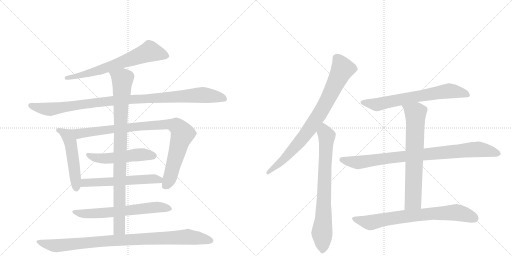
t = 0.00 s
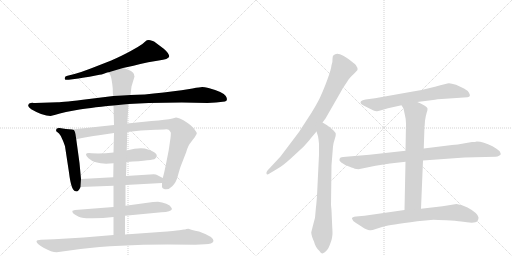
t = 2.60 s
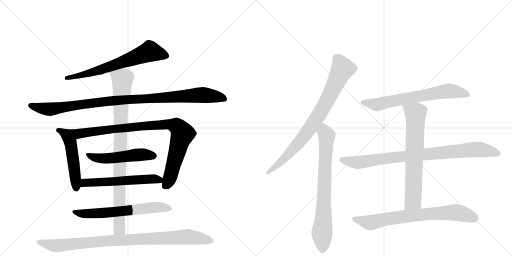
t = 5.20 s
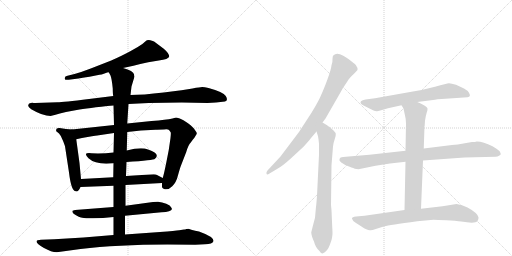
t = 7.80 s
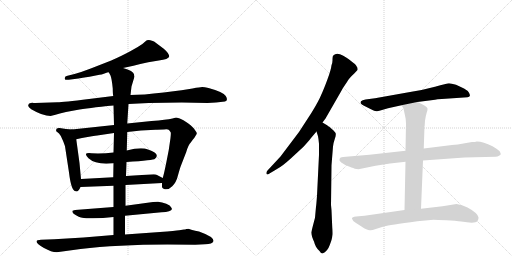
t = 10.40 s
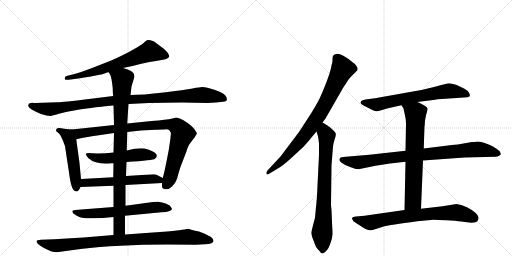
t = 13.01 s

The animated SVG that drew these frames (rendered in a browser with its animation timeline set to each time). Animation: 15 CSS @keyframes rules; one cycle of 13.01 s.

<svg version="1.1" viewBox="0 0 2048 1024" xmlns="http://www.w3.org/2000/svg">
  <g stroke="lightgray" stroke-dasharray="1,1" stroke-width="1" transform="scale(4, 4)">
    <line x1="0" y1="0" x2="256" y2="256"></line>
    <line x1="256" y1="0" x2="0" y2="256"></line>
    <line x1="128" y1="0" x2="128" y2="256"></line>
    <line x1="0" y1="128" x2="256" y2="128"></line>
    <line x1="256" y1="0" x2="512" y2="256"></line>
    <line x1="512" y1="0" x2="256" y2="256"></line>
    <line x1="384" y1="0" x2="384" y2="256"></line>
    <line x1="256" y1="128" x2="512" y2="128"></line>
  </g>
<g transform="scale(1, -1) translate(0, -850)">
   <style type="text/css">
    @keyframes keyframes0 {
      from {
       stroke: black;
       stroke-dashoffset: 676;
       stroke-width: 128;
       }
       69% {
       animation-timing-function: step-end;
       stroke: black;
       stroke-dashoffset: 0;
       stroke-width: 128;
       }
       to {
       stroke: black;
       stroke-width: 1024;
       }
       }
       #make-me-a-hanzi-animation-0 {
         animation: keyframes0 0.800130s both;
         animation-delay: 0.000000s;
         animation-timing-function: linear;
       }
    @keyframes keyframes1 {
      from {
       stroke: black;
       stroke-dashoffset: 1035;
       stroke-width: 128;
       }
       77% {
       animation-timing-function: step-end;
       stroke: black;
       stroke-dashoffset: 0;
       stroke-width: 128;
       }
       to {
       stroke: black;
       stroke-width: 1024;
       }
       }
       #make-me-a-hanzi-animation-1 {
         animation: keyframes1 1.092285s both;
         animation-delay: 0.800130s;
         animation-timing-function: linear;
       }
    @keyframes keyframes2 {
      from {
       stroke: black;
       stroke-dashoffset: 510;
       stroke-width: 128;
       }
       62% {
       animation-timing-function: step-end;
       stroke: black;
       stroke-dashoffset: 0;
       stroke-width: 128;
       }
       to {
       stroke: black;
       stroke-width: 1024;
       }
       }
       #make-me-a-hanzi-animation-2 {
         animation: keyframes2 0.665039s both;
         animation-delay: 1.892415s;
         animation-timing-function: linear;
       }
    @keyframes keyframes3 {
      from {
       stroke: black;
       stroke-dashoffset: 933;
       stroke-width: 128;
       }
       75% {
       animation-timing-function: step-end;
       stroke: black;
       stroke-dashoffset: 0;
       stroke-width: 128;
       }
       to {
       stroke: black;
       stroke-width: 1024;
       }
       }
       #make-me-a-hanzi-animation-3 {
         animation: keyframes3 1.009277s both;
         animation-delay: 2.557454s;
         animation-timing-function: linear;
       }
    @keyframes keyframes4 {
      from {
       stroke: black;
       stroke-dashoffset: 517;
       stroke-width: 128;
       }
       63% {
       animation-timing-function: step-end;
       stroke: black;
       stroke-dashoffset: 0;
       stroke-width: 128;
       }
       to {
       stroke: black;
       stroke-width: 1024;
       }
       }
       #make-me-a-hanzi-animation-4 {
         animation: keyframes4 0.670736s both;
         animation-delay: 3.566732s;
         animation-timing-function: linear;
       }
    @keyframes keyframes5 {
      from {
       stroke: black;
       stroke-dashoffset: 576;
       stroke-width: 128;
       }
       65% {
       animation-timing-function: step-end;
       stroke: black;
       stroke-dashoffset: 0;
       stroke-width: 128;
       }
       to {
       stroke: black;
       stroke-width: 1024;
       }
       }
       #make-me-a-hanzi-animation-5 {
         animation: keyframes5 0.718750s both;
         animation-delay: 4.237467s;
         animation-timing-function: linear;
       }
    @keyframes keyframes6 {
      from {
       stroke: black;
       stroke-dashoffset: 644;
       stroke-width: 128;
       }
       68% {
       animation-timing-function: step-end;
       stroke: black;
       stroke-dashoffset: 0;
       stroke-width: 128;
       }
       to {
       stroke: black;
       stroke-width: 1024;
       }
       }
       #make-me-a-hanzi-animation-6 {
         animation: keyframes6 0.774089s both;
         animation-delay: 4.956217s;
         animation-timing-function: linear;
       }
    @keyframes keyframes7 {
      from {
       stroke: black;
       stroke-dashoffset: 929;
       stroke-width: 128;
       }
       75% {
       animation-timing-function: step-end;
       stroke: black;
       stroke-dashoffset: 0;
       stroke-width: 128;
       }
       to {
       stroke: black;
       stroke-width: 1024;
       }
       }
       #make-me-a-hanzi-animation-7 {
         animation: keyframes7 1.006022s both;
         animation-delay: 5.730306s;
         animation-timing-function: linear;
       }
    @keyframes keyframes8 {
      from {
       stroke: black;
       stroke-dashoffset: 952;
       stroke-width: 128;
       }
       76% {
       animation-timing-function: step-end;
       stroke: black;
       stroke-dashoffset: 0;
       stroke-width: 128;
       }
       to {
       stroke: black;
       stroke-width: 1024;
       }
       }
       #make-me-a-hanzi-animation-8 {
         animation: keyframes8 1.024740s both;
         animation-delay: 6.736328s;
         animation-timing-function: linear;
       }
    @keyframes keyframes9 {
      from {
       stroke: black;
       stroke-dashoffset: 821;
       stroke-width: 128;
       }
       73% {
       animation-timing-function: step-end;
       stroke: black;
       stroke-dashoffset: 0;
       stroke-width: 128;
       }
       to {
       stroke: black;
       stroke-width: 1024;
       }
       }
       #make-me-a-hanzi-animation-9 {
         animation: keyframes9 0.918132s both;
         animation-delay: 7.761068s;
         animation-timing-function: linear;
       }
    @keyframes keyframes10 {
      from {
       stroke: black;
       stroke-dashoffset: 761;
       stroke-width: 128;
       }
       71% {
       animation-timing-function: step-end;
       stroke: black;
       stroke-dashoffset: 0;
       stroke-width: 128;
       }
       to {
       stroke: black;
       stroke-width: 1024;
       }
       }
       #make-me-a-hanzi-animation-10 {
         animation: keyframes10 0.869303s both;
         animation-delay: 8.679199s;
         animation-timing-function: linear;
       }
    @keyframes keyframes11 {
      from {
       stroke: black;
       stroke-dashoffset: 681;
       stroke-width: 128;
       }
       69% {
       animation-timing-function: step-end;
       stroke: black;
       stroke-dashoffset: 0;
       stroke-width: 128;
       }
       to {
       stroke: black;
       stroke-width: 1024;
       }
       }
       #make-me-a-hanzi-animation-11 {
         animation: keyframes11 0.804199s both;
         animation-delay: 9.548503s;
         animation-timing-function: linear;
       }
    @keyframes keyframes12 {
      from {
       stroke: black;
       stroke-dashoffset: 886;
       stroke-width: 128;
       }
       74% {
       animation-timing-function: step-end;
       stroke: black;
       stroke-dashoffset: 0;
       stroke-width: 128;
       }
       to {
       stroke: black;
       stroke-width: 1024;
       }
       }
       #make-me-a-hanzi-animation-12 {
         animation: keyframes12 0.971029s both;
         animation-delay: 10.352702s;
         animation-timing-function: linear;
       }
    @keyframes keyframes13 {
      from {
       stroke: black;
       stroke-dashoffset: 703;
       stroke-width: 128;
       }
       70% {
       animation-timing-function: step-end;
       stroke: black;
       stroke-dashoffset: 0;
       stroke-width: 128;
       }
       to {
       stroke: black;
       stroke-width: 1024;
       }
       }
       #make-me-a-hanzi-animation-13 {
         animation: keyframes13 0.822103s both;
         animation-delay: 11.323730s;
         animation-timing-function: linear;
       }
    @keyframes keyframes14 {
      from {
       stroke: black;
       stroke-dashoffset: 748;
       stroke-width: 128;
       }
       71% {
       animation-timing-function: step-end;
       stroke: black;
       stroke-dashoffset: 0;
       stroke-width: 128;
       }
       to {
       stroke: black;
       stroke-width: 1024;
       }
       }
       #make-me-a-hanzi-animation-14 {
         animation: keyframes14 0.858724s both;
         animation-delay: 12.145833s;
         animation-timing-function: linear;
       }
</style>
<path d="M 492 578 Q 525 585 593 601 L 635 608 Q 674 613 677 624 Q 677 636 655 655 L 627 676 Q 615 687 608 687 Q 591 694 581 684 Q 572 674 551 662 L 521 645 Q 490 628 445 608 L 363 576 Q 327 562 298 554 L 270 547 Q 258 545 259 536 Q 258 529 275 531 L 314 536 Q 352 543 358 543 L 398 551 Q 405 551 418 556 Q 431 561 435 561 L 492 578 Z" fill="lightgray"></path> 
<path d="M 830 438 L 864 440 L 900 444 Q 914 449 903 466 Q 893 482 834 498 Q 817 502 809 502 Q 801 502 770 496 Q 740 490 655 480 Q 570 470 522 470 L 453 466 L 356 454 Q 252 441 230 441 L 141 438 Q 133 438 130 439 Q 127 439 123 438 L 117 436 Q 115 435 113 429 Q 111 423 125 413 Q 171 386 202 386 L 222 391 Q 236 396 264 402 L 307 410 Q 348 418 454 428 L 514 434 L 595 438 L 727 440 L 830 438 Z" fill="lightgray"></path> 
<path d="M 324 134 L 318 198 L 305 293 C 301 323 300 331 288 332 L 264 334 L 238 338 Q 225 339 225 332 Q 224 328 225 325 L 236 316 Q 244 308 251 289 Q 259 270 260 265 L 276 160 Q 285 85 303 85 Q 313 81 322 102 L 324 134 Z" fill="lightgray"></path> 
<path d="M 305 293 L 328 298 Q 377 307 389 308 L 456 318 L 509 322 L 564 328 L 622 331 Q 631 332 656 332 Q 672 334 676 330 Q 683 322 683 320 Q 684 317 682 298 L 675 250 L 665 199 Q 657 159 651 138 L 648 118 L 648 102 Q 648 99 656 94 Q 674 89 689 105 Q 705 120 712 149 Q 720 178 724 188 L 745 242 Q 753 270 763 280 L 771 291 Q 779 300 783 308 Q 788 315 787 318 Q 787 320 779 331 Q 772 342 752 357 Q 732 372 719 376 Q 706 380 704 380 L 690 376 Q 677 372 657 371 Q 637 367 606 366 L 509 356 L 456 350 L 288 332 C 258 329 276 287 305 293 Z" fill="lightgray"></path> 
<path d="M 454 240 Q 412 235 366 237 Q 329 241 354 217 Q 384 189 454 197 L 506 202 Q 615 209 620 215 Q 643 235 592 252 Q 565 263 507 248 L 454 240 Z" fill="lightgray"></path> 
<path d="M 453 141 L 324 134 C 294 132 292 101 322 102 L 454 107 L 502 110 L 648 118 C 678 120 678 124 651 138 L 628 150 Q 625 152 615 153 L 504 146 L 453 141 Z" fill="lightgray"></path> 
<path d="M 454 22 L 300 10 L 290 7 Q 289 6 290 1 Q 292 -5 304 -11 Q 316 -18 324 -20 Q 333 -24 372 -23 Q 411 -23 454 -18 L 500 -13 L 646 1 Q 685 2 688 14 L 685 20 Q 682 28 665 35 Q 648 42 632 43 Q 616 43 612 42 L 502 27 L 454 22 Z" fill="lightgray"></path> 
<path d="M 456 318 L 454 240 L 454 197 L 453 141 L 454 107 L 454 22 L 454 -18 L 454 -90 C 454 -120 500 -118 500 -88 L 500 -13 L 502 27 L 502 110 L 504 146 L 506 202 L 507 248 L 509 322 L 509 356 L 514 434 L 522 470 L 526 504 L 538 544 Q 536 550 536 553 Q 534 566 492 578 C 464 588 422 588 435 561 L 442 548 Q 447 536 451 496 Q 451 474 453 466 L 454 428 L 456 350 L 456 318 Z" fill="lightgray"></path> 
<path d="M 454 -90 L 334 -100 L 217 -107 L 164 -109 Q 146 -109 146 -116 Q 146 -125 176 -142 Q 206 -159 227 -159 L 322 -146 Q 469 -128 670 -128 L 781 -129 L 820 -127 Q 850 -127 854 -114 Q 855 -97 796 -76 Q 762 -69 754 -65 L 745 -66 Q 741 -68 736 -68 L 717 -71 Q 703 -73 640 -78 L 500 -88 L 454 -90 Z" fill="lightgray"></path> 
<path d="M 1290 360 L 1302 376 L 1364 484 Q 1371 498 1386 519 Q 1394 534 1400 539 Q 1409 550 1416 555 L 1430 570 Q 1432 578 1426 585 Q 1424 592 1404 606 Q 1399 611 1373 627 Q 1347 642 1334 629 Q 1330 626 1330 614 Q 1331 602 1326 589 Q 1324 571 1310 533 Q 1296 495 1285 471 Q 1275 446 1246 399 L 1196 322 L 1122 224 L 1070 168 Q 1064 161 1066 155 Q 1068 149 1078 156 L 1108 174 Q 1129 185 1162 215 L 1214 263 Q 1235 286 1244 298 L 1266 324 L 1290 360 Z" fill="lightgray"></path> 
<path d="M 1326 9 L 1324 30 L 1326 189 L 1332 264 Q 1334 280 1339 294 Q 1344 308 1343 314 Q 1343 319 1334 328 L 1316 344 Q 1312 345 1310 348 L 1290 360 C 1264 375 1257 353 1266 324 L 1272 305 Q 1274 296 1276 275 L 1276 231 L 1268 67 Q 1265 27 1264 23 L 1260 -21 Q 1246 -74 1245 -80 Q 1245 -86 1249 -99 Q 1254 -113 1256 -116 Q 1258 -125 1264 -137 Q 1271 -149 1278 -154 Q 1284 -164 1290 -164 Q 1310 -156 1319 -130 Q 1329 -104 1329 -94 Q 1331 -86 1329 -60 L 1326 9 Z" fill="lightgray"></path> 
<path d="M 1669 442 L 1740 451 Q 1747 453 1767 454 L 1870 461 Q 1878 462 1879 466 Q 1881 469 1876 479 Q 1871 488 1856 496 L 1824 511 Q 1805 517 1796 517 Q 1788 516 1740 503 Q 1692 490 1646 483 L 1500 457 L 1462 452 Q 1449 450 1444 445 Q 1440 440 1444 435 Q 1449 430 1454 428 L 1484 413 Q 1499 404 1508 405 Q 1517 406 1528 410 L 1552 417 L 1606 429 L 1669 442 Z" fill="lightgray"></path> 
<path d="M 1622 247 L 1478 231 L 1372 222 Q 1360 222 1358 214 Q 1355 207 1365 200 Q 1375 192 1396 184 Q 1418 176 1419 175 L 1434 173 L 1502 187 L 1560 196 L 1622 203 L 1692 208 L 1858 220 L 1982 223 Q 1991 223 1996 227 Q 2002 230 2003 233 Q 2004 235 1998 246 Q 1991 252 1970 265 Q 1933 284 1907 284 Q 1902 282 1888 282 L 1848 275 Q 1834 272 1808 270 L 1695 256 L 1622 247 Z" fill="lightgray"></path> 
<path d="M 1699 353 L 1700 367 Q 1703 388 1707 400 Q 1711 411 1710 416 Q 1709 421 1694 430 Q 1680 438 1669 442 C 1641 454 1590 455 1606 429 L 1614 416 L 1620 388 Q 1624 373 1624 356 L 1622 247 L 1622 203 L 1618 10 C 1617 -20 1683 -15 1684 15 L 1692 208 L 1695 256 L 1698 345 Q 1699 346 1699 353 Z" fill="lightgray"></path> 
<path d="M 1618 10 L 1458 -13 L 1424 -16 Q 1408 -18 1408 -24 L 1408 -26 Q 1411 -27 1411 -30 Q 1411 -34 1424 -42 L 1446 -56 Q 1457 -64 1465 -67 Q 1474 -70 1479 -71 Q 1485 -73 1503 -66 L 1538 -55 Q 1555 -51 1669 -35 L 1734 -29 Q 1747 -29 1785 -31 Q 1824 -33 1845 -36 Q 1901 -46 1910 -34 Q 1915 -25 1914 -19 Q 1909 -1 1870 20 Q 1848 32 1826 34 L 1770 25 L 1684 15 L 1618 10 Z" fill="lightgray"></path> 
      <clipPath id="make-me-a-hanzi-clip-0">
      <path d="M 492 578 Q 525 585 593 601 L 635 608 Q 674 613 677 624 Q 677 636 655 655 L 627 676 Q 615 687 608 687 Q 591 694 581 684 Q 572 674 551 662 L 521 645 Q 490 628 445 608 L 363 576 Q 327 562 298 554 L 270 547 Q 258 545 259 536 Q 258 529 275 531 L 314 536 Q 352 543 358 543 L 398 551 Q 405 551 418 556 Q 431 561 435 561 L 492 578 Z" fill="lightgray"></path>
      </clipPath>
      <path clip-path="url(#make-me-a-hanzi-clip-0)" d="M 668 626 L 600 644 L 400 570 L 267 539 " fill="none" id="make-me-a-hanzi-animation-0" stroke-dasharray="548 1096" stroke-linecap="round"></path>

      <clipPath id="make-me-a-hanzi-clip-1">
      <path d="M 830 438 L 864 440 L 900 444 Q 914 449 903 466 Q 893 482 834 498 Q 817 502 809 502 Q 801 502 770 496 Q 740 490 655 480 Q 570 470 522 470 L 453 466 L 356 454 Q 252 441 230 441 L 141 438 Q 133 438 130 439 Q 127 439 123 438 L 117 436 Q 115 435 113 429 Q 111 423 125 413 Q 171 386 202 386 L 222 391 Q 236 396 264 402 L 307 410 Q 348 418 454 428 L 514 434 L 595 438 L 727 440 L 830 438 Z" fill="lightgray"></path>
      </clipPath>
      <path clip-path="url(#make-me-a-hanzi-clip-1)" d="M 123 428 L 198 413 L 448 447 L 799 470 L 896 456 " fill="none" id="make-me-a-hanzi-animation-1" stroke-dasharray="907 1814" stroke-linecap="round"></path>

      <clipPath id="make-me-a-hanzi-clip-2">
      <path d="M 324 134 L 318 198 L 305 293 C 301 323 300 331 288 332 L 264 334 L 238 338 Q 225 339 225 332 Q 224 328 225 325 L 236 316 Q 244 308 251 289 Q 259 270 260 265 L 276 160 Q 285 85 303 85 Q 313 81 322 102 L 324 134 Z" fill="lightgray"></path>
      </clipPath>
      <path clip-path="url(#make-me-a-hanzi-clip-2)" d="M 235 329 L 270 307 L 282 282 L 305 99 " fill="none" id="make-me-a-hanzi-animation-2" stroke-dasharray="382 764" stroke-linecap="round"></path>

      <clipPath id="make-me-a-hanzi-clip-3">
      <path d="M 305 293 L 328 298 Q 377 307 389 308 L 456 318 L 509 322 L 564 328 L 622 331 Q 631 332 656 332 Q 672 334 676 330 Q 683 322 683 320 Q 684 317 682 298 L 675 250 L 665 199 Q 657 159 651 138 L 648 118 L 648 102 Q 648 99 656 94 Q 674 89 689 105 Q 705 120 712 149 Q 720 178 724 188 L 745 242 Q 753 270 763 280 L 771 291 Q 779 300 783 308 Q 788 315 787 318 Q 787 320 779 331 Q 772 342 752 357 Q 732 372 719 376 Q 706 380 704 380 L 690 376 Q 677 372 657 371 Q 637 367 606 366 L 509 356 L 456 350 L 288 332 C 258 329 276 287 305 293 Z" fill="lightgray"></path>
      </clipPath>
      <path clip-path="url(#make-me-a-hanzi-clip-3)" d="M 296 328 L 318 315 L 559 345 L 655 352 L 705 346 L 723 329 L 730 313 L 679 137 L 660 106 " fill="none" id="make-me-a-hanzi-animation-3" stroke-dasharray="805 1610" stroke-linecap="round"></path>

      <clipPath id="make-me-a-hanzi-clip-4">
      <path d="M 454 240 Q 412 235 366 237 Q 329 241 354 217 Q 384 189 454 197 L 506 202 Q 615 209 620 215 Q 643 235 592 252 Q 565 263 507 248 L 454 240 Z" fill="lightgray"></path>
      </clipPath>
      <path clip-path="url(#make-me-a-hanzi-clip-4)" d="M 356 229 L 398 216 L 443 216 L 552 231 L 598 232 L 613 227 " fill="none" id="make-me-a-hanzi-animation-4" stroke-dasharray="389 778" stroke-linecap="round"></path>

      <clipPath id="make-me-a-hanzi-clip-5">
      <path d="M 453 141 L 324 134 C 294 132 292 101 322 102 L 454 107 L 502 110 L 648 118 C 678 120 678 124 651 138 L 628 150 Q 625 152 615 153 L 504 146 L 453 141 Z" fill="lightgray"></path>
      </clipPath>
      <path clip-path="url(#make-me-a-hanzi-clip-5)" d="M 329 107 L 343 118 L 608 135 L 636 131 L 640 124 " fill="none" id="make-me-a-hanzi-animation-5" stroke-dasharray="448 896" stroke-linecap="round"></path>

      <clipPath id="make-me-a-hanzi-clip-6">
      <path d="M 454 22 L 300 10 L 290 7 Q 289 6 290 1 Q 292 -5 304 -11 Q 316 -18 324 -20 Q 333 -24 372 -23 Q 411 -23 454 -18 L 500 -13 L 646 1 Q 685 2 688 14 L 685 20 Q 682 28 665 35 Q 648 42 632 43 Q 616 43 612 42 L 502 27 L 454 22 Z" fill="lightgray"></path>
      </clipPath>
      <path clip-path="url(#make-me-a-hanzi-clip-6)" d="M 296 4 L 315 -3 L 363 -5 L 626 21 L 681 14 " fill="none" id="make-me-a-hanzi-animation-6" stroke-dasharray="516 1032" stroke-linecap="round"></path>

      <clipPath id="make-me-a-hanzi-clip-7">
      <path d="M 456 318 L 454 240 L 454 197 L 453 141 L 454 107 L 454 22 L 454 -18 L 454 -90 C 454 -120 500 -118 500 -88 L 500 -13 L 502 27 L 502 110 L 504 146 L 506 202 L 507 248 L 509 322 L 509 356 L 514 434 L 522 470 L 526 504 L 538 544 Q 536 550 536 553 Q 534 566 492 578 C 464 588 422 588 435 561 L 442 548 Q 447 536 451 496 Q 451 474 453 466 L 454 428 L 456 350 L 456 318 Z" fill="lightgray"></path>
      </clipPath>
      <path clip-path="url(#make-me-a-hanzi-clip-7)" d="M 444 557 L 490 532 L 482 374 L 478 -35 L 474 -68 L 461 -83 " fill="none" id="make-me-a-hanzi-animation-7" stroke-dasharray="801 1602" stroke-linecap="round"></path>

      <clipPath id="make-me-a-hanzi-clip-8">
      <path d="M 454 -90 L 334 -100 L 217 -107 L 164 -109 Q 146 -109 146 -116 Q 146 -125 176 -142 Q 206 -159 227 -159 L 322 -146 Q 469 -128 670 -128 L 781 -129 L 820 -127 Q 850 -127 854 -114 Q 855 -97 796 -76 Q 762 -69 754 -65 L 745 -66 Q 741 -68 736 -68 L 717 -71 Q 703 -73 640 -78 L 500 -88 L 454 -90 Z" fill="lightgray"></path>
      </clipPath>
      <path clip-path="url(#make-me-a-hanzi-clip-8)" d="M 153 -117 L 231 -133 L 403 -115 L 747 -97 L 845 -113 " fill="none" id="make-me-a-hanzi-animation-8" stroke-dasharray="824 1648" stroke-linecap="round"></path>

      <clipPath id="make-me-a-hanzi-clip-9">
      <path d="M 1290 360 L 1302 376 L 1364 484 Q 1371 498 1386 519 Q 1394 534 1400 539 Q 1409 550 1416 555 L 1430 570 Q 1432 578 1426 585 Q 1424 592 1404 606 Q 1399 611 1373 627 Q 1347 642 1334 629 Q 1330 626 1330 614 Q 1331 602 1326 589 Q 1324 571 1310 533 Q 1296 495 1285 471 Q 1275 446 1246 399 L 1196 322 L 1122 224 L 1070 168 Q 1064 161 1066 155 Q 1068 149 1078 156 L 1108 174 Q 1129 185 1162 215 L 1214 263 Q 1235 286 1244 298 L 1266 324 L 1290 360 Z" fill="lightgray"></path>
      </clipPath>
      <path clip-path="url(#make-me-a-hanzi-clip-9)" d="M 1347 618 L 1370 574 L 1280 397 L 1202 287 L 1133 211 L 1072 160 " fill="none" id="make-me-a-hanzi-animation-9" stroke-dasharray="693 1386" stroke-linecap="round"></path>

      <clipPath id="make-me-a-hanzi-clip-10">
      <path d="M 1326 9 L 1324 30 L 1326 189 L 1332 264 Q 1334 280 1339 294 Q 1344 308 1343 314 Q 1343 319 1334 328 L 1316 344 Q 1312 345 1310 348 L 1290 360 C 1264 375 1257 353 1266 324 L 1272 305 Q 1274 296 1276 275 L 1276 231 L 1268 67 Q 1265 27 1264 23 L 1260 -21 Q 1246 -74 1245 -80 Q 1245 -86 1249 -99 Q 1254 -113 1256 -116 Q 1258 -125 1264 -137 Q 1271 -149 1278 -154 Q 1284 -164 1290 -164 Q 1310 -156 1319 -130 Q 1329 -104 1329 -94 Q 1331 -86 1329 -60 L 1326 9 Z" fill="lightgray"></path>
      </clipPath>
      <path clip-path="url(#make-me-a-hanzi-clip-10)" d="M 1291 351 L 1306 296 L 1288 -78 L 1291 -151 " fill="none" id="make-me-a-hanzi-animation-10" stroke-dasharray="633 1266" stroke-linecap="round"></path>

      <clipPath id="make-me-a-hanzi-clip-11">
      <path d="M 1669 442 L 1740 451 Q 1747 453 1767 454 L 1870 461 Q 1878 462 1879 466 Q 1881 469 1876 479 Q 1871 488 1856 496 L 1824 511 Q 1805 517 1796 517 Q 1788 516 1740 503 Q 1692 490 1646 483 L 1500 457 L 1462 452 Q 1449 450 1444 445 Q 1440 440 1444 435 Q 1449 430 1454 428 L 1484 413 Q 1499 404 1508 405 Q 1517 406 1528 410 L 1552 417 L 1606 429 L 1669 442 Z" fill="lightgray"></path>
      </clipPath>
      <path clip-path="url(#make-me-a-hanzi-clip-11)" d="M 1452 440 L 1506 431 L 1791 486 L 1870 471 " fill="none" id="make-me-a-hanzi-animation-11" stroke-dasharray="553 1106" stroke-linecap="round"></path>

      <clipPath id="make-me-a-hanzi-clip-12">
      <path d="M 1622 247 L 1478 231 L 1372 222 Q 1360 222 1358 214 Q 1355 207 1365 200 Q 1375 192 1396 184 Q 1418 176 1419 175 L 1434 173 L 1502 187 L 1560 196 L 1622 203 L 1692 208 L 1858 220 L 1982 223 Q 1991 223 1996 227 Q 2002 230 2003 233 Q 2004 235 1998 246 Q 1991 252 1970 265 Q 1933 284 1907 284 Q 1902 282 1888 282 L 1848 275 Q 1834 272 1808 270 L 1695 256 L 1622 247 Z" fill="lightgray"></path>
      </clipPath>
      <path clip-path="url(#make-me-a-hanzi-clip-12)" d="M 1369 211 L 1436 200 L 1560 219 L 1910 252 L 1994 237 " fill="none" id="make-me-a-hanzi-animation-12" stroke-dasharray="758 1516" stroke-linecap="round"></path>

      <clipPath id="make-me-a-hanzi-clip-13">
      <path d="M 1699 353 L 1700 367 Q 1703 388 1707 400 Q 1711 411 1710 416 Q 1709 421 1694 430 Q 1680 438 1669 442 C 1641 454 1590 455 1606 429 L 1614 416 L 1620 388 Q 1624 373 1624 356 L 1622 247 L 1622 203 L 1618 10 C 1617 -20 1683 -15 1684 15 L 1692 208 L 1695 256 L 1698 345 Q 1699 346 1699 353 Z" fill="lightgray"></path>
      </clipPath>
      <path clip-path="url(#make-me-a-hanzi-clip-13)" d="M 1613 425 L 1662 397 L 1653 53 L 1624 17 " fill="none" id="make-me-a-hanzi-animation-13" stroke-dasharray="575 1150" stroke-linecap="round"></path>

      <clipPath id="make-me-a-hanzi-clip-14">
      <path d="M 1618 10 L 1458 -13 L 1424 -16 Q 1408 -18 1408 -24 L 1408 -26 Q 1411 -27 1411 -30 Q 1411 -34 1424 -42 L 1446 -56 Q 1457 -64 1465 -67 Q 1474 -70 1479 -71 Q 1485 -73 1503 -66 L 1538 -55 Q 1555 -51 1669 -35 L 1734 -29 Q 1747 -29 1785 -31 Q 1824 -33 1845 -36 Q 1901 -46 1910 -34 Q 1915 -25 1914 -19 Q 1909 -1 1870 20 Q 1848 32 1826 34 L 1770 25 L 1684 15 L 1618 10 Z" fill="lightgray"></path>
      </clipPath>
      <path clip-path="url(#make-me-a-hanzi-clip-14)" d="M 1414 -25 L 1486 -40 L 1614 -16 L 1810 0 L 1850 -4 L 1898 -23 " fill="none" id="make-me-a-hanzi-animation-14" stroke-dasharray="620 1240" stroke-linecap="round"></path>

</g>
</svg>
